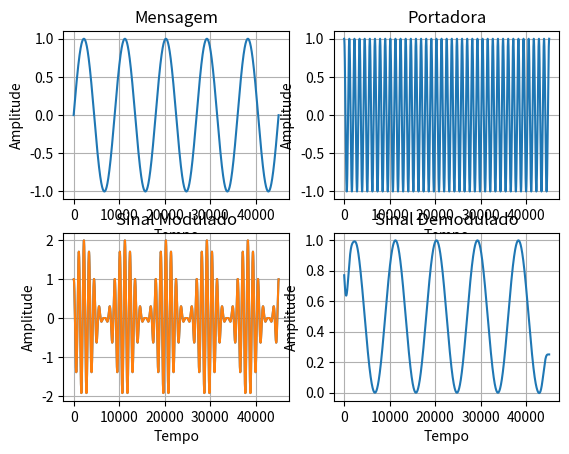

Reproduce this figure in Python.
# Importações
import matplotlib.pyplot as plt
import numpy as np
import scipy.signal

# Função Main a ser executada

# -------------------------- Valores Globais -----------------------------------

# Variaveis Globais - Estas Variaveis alteram todos os valores

tempo_maximo = 45000
indice_modulacao = 1

frequencia_mensagem = 5
amplitude_mensagem = 1

frequencia_portadora = 40
amplitude_portadora = 1

# ------------------------- Cria Vetor Tempo -----------------------------------

# Vai dividir cada valor do vetor criado para que se obtenha valores pequenos
tempo = np.arange(tempo_maximo) / tempo_maximo

# ------------------------- Criação dos Sinais ---------------------------------

# Cria a onda da portadora e da mensagem
mensagem = np.sin(2 * np.pi * frequencia_mensagem * tempo)
portadora = np.cos(2 * np.pi * frequencia_portadora * tempo)

# ----------------------------- Modulação --------------------------------------

# Implementa a equção: s(t) = Ac * [1 + Ka * m(t)] * cos(2 * pi * fc * t)
modulado = np.multiply(np.multiply(amplitude_portadora, np.add(
    indice_modulacao, np.multiply(amplitude_mensagem, mensagem))), portadora)

# ---------------------------- Demodulação -------------------------------------
demodulado = np.multiply(modulado, portadora)

fc = 30
w = fc / (tempo_maximo / 2)
a, b = scipy.signal.butter(5, w, 'low')

demodulado = scipy.signal.filtfilt(a, b, demodulado)

# --------------------------- Gerar Graficos -----------------------------------

# Gráfico da Mensagem
plt.subplot(2, 2, 1)
plt.title('Mensagem')
plt.plot(mensagem)
plt.xlabel('Tempo')
plt.ylabel('Amplitude')
plt.grid(True)

# Gráfico da Portadora
plt.subplot(2, 2, 2)
plt.title('Portadora')
plt.plot(portadora)
plt.xlabel('Tempo')
plt.ylabel('Amplitude')
plt.grid(True)

# Gráfico do sinal final
plt.subplot(2, 2, 3)
plt.title('Sinal Modulado')
plt.plot(modulado)
plt.xlabel('Tempo')
plt.ylabel('Amplitude')
plt.grid(True)

# Gráfico do sinal final
plt.subplot(2, 2, 3)
plt.title('Sinal Modulado')
plt.plot(modulado)
plt.xlabel('Tempo')
plt.ylabel('Amplitude')
plt.grid(True)

# Gráfico do sinal final
plt.subplot(2, 2, 4)
plt.title('Sinal Demodulado')
plt.plot(demodulado)
plt.xlabel('Tempo')
plt.ylabel('Amplitude')
plt.grid(True)

# Apresenta o Gráfico
plt.show()
